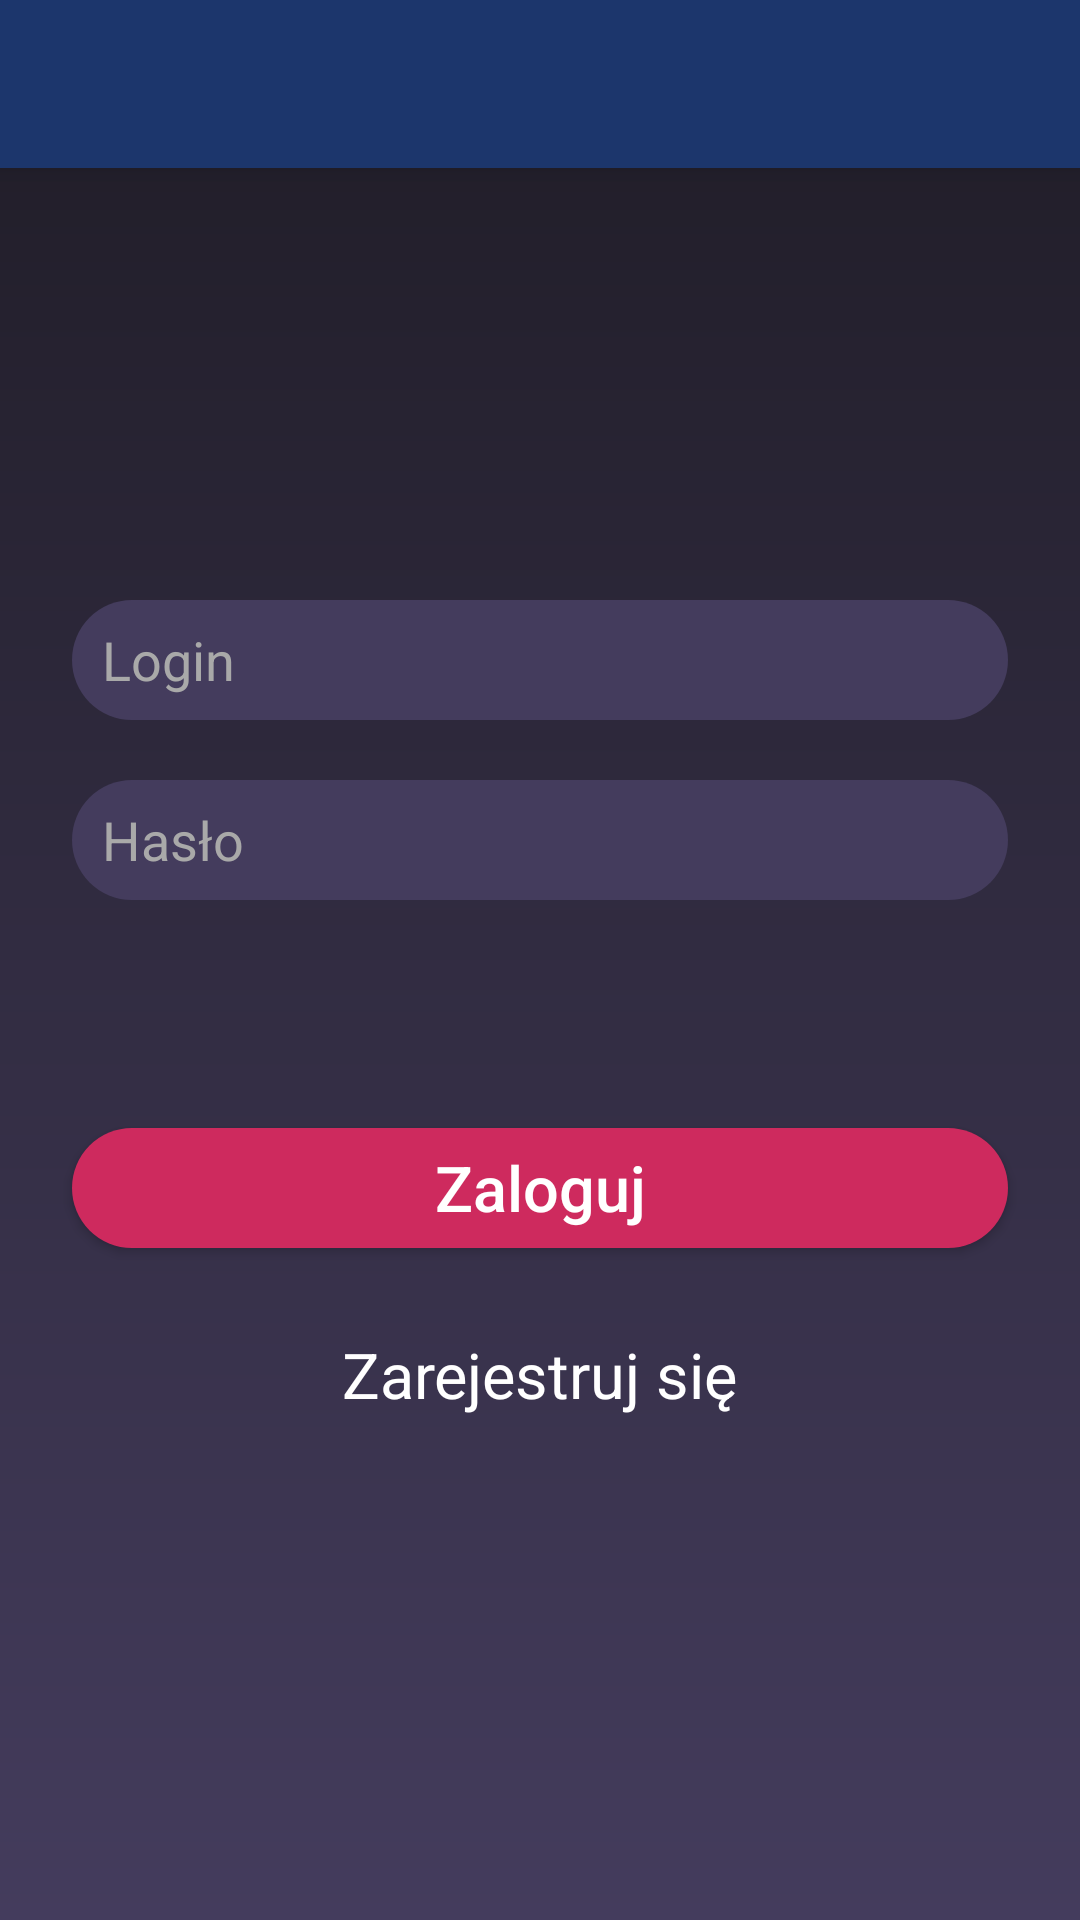

The Android layout XML behind this screen, and the referenced resources:
<!-- AndroidManifest.xml: application theme AppTheme -->
<!-- res/layout/user_main_login.xml -->
<?xml version="1.0" encoding="utf-8"?>
<android.support.design.widget.CoordinatorLayout
        xmlns:android="http://schemas.android.com/apk/res/android"
        xmlns:app="http://schemas.android.com/apk/res-auto"
        xmlns:tools="http://schemas.android.com/tools"
        android:layout_width="match_parent"
        android:layout_height="match_parent"
        tools:context=".Login_Activity"
        android:background="@drawable/login_background"
>


    <android.support.design.widget.AppBarLayout
            android:layout_height="wrap_content"
            android:layout_width="match_parent"
            android:theme="@style/AppTheme.AppBarOverlay">

        <android.support.v7.widget.Toolbar
                android:id="@+id/toolbar"
                android:layout_width="match_parent"
                android:layout_height="?attr/actionBarSize"
                android:background="?attr/colorPrimary"
                app:popupTheme="@style/CustomPopupStyle"/>

    </android.support.design.widget.AppBarLayout>
    <include layout="@layout/user_login"
             android:id="@+id/loginlayout"
             android:layout_height="match_parent"
             android:layout_width="match_parent"/>
    <include layout="@layout/user_register"
             android:visibility="invisible"
             android:id="@+id/registrationlayout"
    />


</android.support.design.widget.CoordinatorLayout>
<!-- res/layout/user_login.xml (included above) -->
<?xml version="1.0" encoding="utf-8"?>
<android.support.constraint.ConstraintLayout
        xmlns:android="http://schemas.android.com/apk/res/android"
        xmlns:tools="http://schemas.android.com/tools"
        xmlns:app="http://schemas.android.com/apk/res-auto"
        android:layout_width="match_parent"
        android:layout_height="match_parent"
        app:layout_behavior="@string/appbar_scrolling_view_behavior"
        tools:showIn="@layout/user_main_login"
        tools:context=".Login_Activity"
        android:animateLayoutChanges="true"
>
    <EditText
            android:layout_width="0dp"
            android:layout_height="40dp"
            android:inputType="textPersonName"
            android:hint="@string/login"
            android:autofillHints="@string/login"
            android:ems="10"
            android:background="@drawable/login_text"
            android:drawableStart="@drawable/ic_user"
            android:drawablePadding="10dp"
            android:paddingLeft="10dp"
            android:paddingRight="10dp"
            android:textColorHint="#A9A9A9"
            android:id="@+id/login_loginscreen" app:layout_constraintTop_toTopOf="parent"
            android:layout_marginTop="200dp" app:layout_constraintStart_toStartOf="parent"
            android:layout_marginStart="24dp" android:layout_marginEnd="24dp"
            android:textColor="#FFFF"
            app:layout_constraintEnd_toEndOf="parent" app:layout_constraintHorizontal_bias="0.0"/>

    <EditText
            android:background="@drawable/login_text"
            android:layout_width="0dp"
            android:inputType="textPassword"
            android:hint="@string/haslo"
            android:autofillHints="@string/haslo"
            android:ems="10"
            android:drawableStart="@drawable/ic_password"
            android:drawablePadding="10dp"
            android:paddingLeft="10dp"
            android:paddingRight="10dp"
            android:textColorHint="#A9A9A9"
            android:id="@+id/password_loginscreen" app:layout_constraintTop_toTopOf="parent"
            android:layout_marginTop="260dp" app:layout_constraintStart_toStartOf="parent"
            android:layout_marginStart="24dp" android:layout_marginEnd="24dp"
            android:textColor="#FFFF"
            app:layout_constraintEnd_toEndOf="parent" android:layout_height="40dp"
            app:layout_constraintHorizontal_bias="0.0"/>
    <ImageView
            android:contentDescription="@string/logo"
            android:layout_width="125dp"
            android:layout_height="125dp" app:srcCompat="@drawable/fit_logo"
            android:id="@+id/zdjecieuzytkownika" app:layout_constraintEnd_toEndOf="parent"
            android:layout_marginEnd="8dp" app:layout_constraintStart_toStartOf="parent"
            android:layout_marginStart="8dp" android:layout_marginTop="32dp" app:layout_constraintTop_toTopOf="parent"
            android:layout_marginBottom="24dp" app:layout_constraintBottom_toTopOf="@+id/login_loginscreen"
            app:layout_constraintVertical_bias="1.0"/>
    <Button
            android:text="@string/zaloguj"
            android:textAllCaps="false"
            android:layout_width="0dp"
            android:textColor="#ffffff"
            android:layout_height="40dp"
            android:textSize="21sp"
            android:background="@drawable/login_button"
            android:id="@+id/button" app:layout_constraintEnd_toEndOf="parent" android:layout_marginEnd="24dp"
            app:layout_constraintStart_toStartOf="parent" android:layout_marginStart="24dp"
            android:layout_marginTop="200dp" app:layout_constraintTop_toBottomOf="@+id/zdjecieuzytkownika"
            app:layout_constraintHorizontal_bias="0.0"/>
    <TextView
            android:text="@string/zarejestrujsie"
            android:textSize="21sp"
            android:textColor="#ffffff"
            android:layout_width="wrap_content"
            android:layout_height="wrap_content"
            android:id="@+id/register" android:layout_marginTop="68dp"
            app:layout_constraintTop_toTopOf="@+id/button" android:layout_marginEnd="8dp"
            app:layout_constraintEnd_toEndOf="parent" android:layout_marginStart="8dp"
            app:layout_constraintStart_toStartOf="parent"/>
</android.support.constraint.ConstraintLayout>
<!-- res/layout/user_register.xml (included above) -->
<?xml version="1.0" encoding="utf-8"?>
<android.support.constraint.ConstraintLayout xmlns:android="http://schemas.android.com/apk/res/android"
                                             xmlns:app="http://schemas.android.com/apk/res-auto"
                                             xmlns:tools="http://schemas.android.com/tools" android:layout_width="match_parent"
                                             android:layout_height="match_parent"
                                             android:background="@drawable/login_background"
                                             android:animateLayoutChanges="true"
>

    <Button
            android:text="Rejestracja"
            android:textAllCaps="false"
            android:layout_width="0dp"
            android:textColor="#ffffff"
            android:layout_height="40dp"
            android:textSize="21sp"
            android:background="@drawable/login_button"
            android:id="@+id/button2" app:layout_constraintEnd_toEndOf="parent" android:layout_marginEnd="24dp"
            app:layout_constraintStart_toStartOf="parent" android:layout_marginStart="24dp"
            app:layout_constraintHorizontal_bias="1.0" android:layout_marginTop="300dp"
            app:layout_constraintTop_toTopOf="@+id/appBarLayout"/>
    <EditText
            android:background="@drawable/login_text"
            android:layout_width="0dp"
            android:inputType="textPassword"
            android:hint="Hasło"
            android:ems="10"
            android:drawableStart="@drawable/ic_password"
            android:drawablePadding="10dp"
            android:paddingLeft="10dp"
            android:textColorHint="#A9A9A9"
            android:id="@+id/password" app:layout_constraintTop_toTopOf="parent"
            android:layout_marginTop="180dp" app:layout_constraintStart_toStartOf="parent"
            android:layout_marginStart="24dp" android:layout_marginEnd="24dp"
            android:textColor="#FFFF"
            app:layout_constraintEnd_toEndOf="parent" android:layout_height="40dp"
            app:layout_constraintHorizontal_bias="0.0"/>
    <EditText
            android:layout_width="0dp"
            android:layout_height="40dp"
            android:hint="Login"
            android:inputType="textPersonName"
            android:ems="10"
            android:background="@drawable/login_text"
            android:drawableStart="@drawable/ic_user"
            android:drawablePadding="10dp"
            android:paddingLeft="10dp"
            android:textColorHint="#A9A9A9"
            android:id="@+id/login" app:layout_constraintTop_toTopOf="parent"
            android:layout_marginTop="80dp" app:layout_constraintStart_toStartOf="parent"
            android:layout_marginStart="24dp" android:layout_marginEnd="24dp"
            android:textColor="#FFFF"
            app:layout_constraintEnd_toEndOf="parent" app:layout_constraintHorizontal_bias="0.0"/>
    <EditText
            android:layout_width="0dp"
            android:layout_height="40dp"
            android:hint="E-mail"
            android:ems="10"
            android:inputType="textPersonName"
            android:background="@drawable/login_text"
            android:drawableStart="@drawable/ic_email"
            android:drawablePadding="10dp"
            android:paddingLeft="10dp"
            android:textColorHint="#A9A9A9"
            android:id="@+id/email" app:layout_constraintTop_toTopOf="parent"
            android:layout_marginTop="130dp" app:layout_constraintStart_toStartOf="parent"
            android:layout_marginStart="24dp" android:layout_marginEnd="24dp"
            android:textColor="#FFFF"
            app:layout_constraintEnd_toEndOf="parent" app:layout_constraintHorizontal_bias="0.0"/>
    <android.support.design.widget.AppBarLayout
            android:layout_height="wrap_content"
            android:layout_width="match_parent"
            android:theme="@style/AppTheme.AppBarOverlay"
            app:layout_constraintTop_toTopOf="parent" android:id="@+id/appBarLayout">

        <android.support.v7.widget.Toolbar
                android:id="@+id/toolbar2"
                android:layout_width="match_parent"
                android:layout_height="?attr/actionBarSize"
                android:background="?attr/colorPrimary"
                app:popupTheme="@style/AppTheme.PopupOverlay"/>

    </android.support.design.widget.AppBarLayout>
</android.support.constraint.ConstraintLayout>
<!-- resources referenced by this layout -->
<resources>
  <!-- drawable ic_email: png bitmap (drawable, 572 bytes) -->
  <!-- drawable login_background (drawable) -->
  <?xml version="1.0" encoding="utf-8"?>
  <shape xmlns:android="http://schemas.android.com/apk/res/android"
      android:shape="rectangle">
  
      <gradient android:startColor="@color/colorBackground2"
                android:endColor="@color/colorBackground"
                android:angle="270"/>
  
  </shape>
  <!-- drawable login_button (drawable) -->
  <?xml version="1.0" encoding="utf-8"?>
  <shape xmlns:android="http://schemas.android.com/apk/res/android"
            android:shape="rectangle">
  
  <solid android:color="@color/colorAccent"/>
  <corners android:radius="20dp"/>
  
  
  </shape>
  <!-- drawable login_text (drawable) -->
  <?xml version="1.0" encoding="utf-8"?>
  <shape xmlns:android="http://schemas.android.com/apk/res/android"
  
         android:shape="rectangle">
      <solid android:color="@color/colorLogin"/>
             <corners android:radius="20dp"/>
  
  </shape>
  <string name="haslo">Hasło</string>
  <string name="login">Login</string>
  <string name="logo">Logo aplikacji</string>
  <string name="zaloguj">Zaloguj</string>
  <string name="zarejestrujsie">Zarejestruj się</string>
  <style name="AppTheme.AppBarOverlay" parent="ThemeOverlay.AppCompat.Dark.ActionBar" />
  <style name="AppTheme.PopupOverlay" parent="ThemeOverlay.AppCompat.Light" />
  <style name="CustomPopupStyle" parent="Theme.Design.Light.NoActionBar">
          <item name="overlapAnchor">false</item>
          <item name="android:dropDownVerticalOffset">-4dp</item>
      </style>
  <style name="AppTheme" parent="Theme.AppCompat.Light.NoActionBar">
          
          <item name="colorPrimary">@color/colorPrimary</item>
          <item name="colorPrimaryDark">@color/colorPrimaryDark</item>
          <item name="colorAccent">@color/colorAccent</item>
      </style>
  <color name="colorBackground2">#1F1C26</color>
  <color name="colorBackground">#443c5d</color>
  <color name="colorAccent">#ce2a5e</color>
  <color name="colorLogin">#443c5d</color>
  <color name="colorPrimary">#1c366c</color>
  <color name="colorPrimaryDark">#101e3d</color>
</resources>
